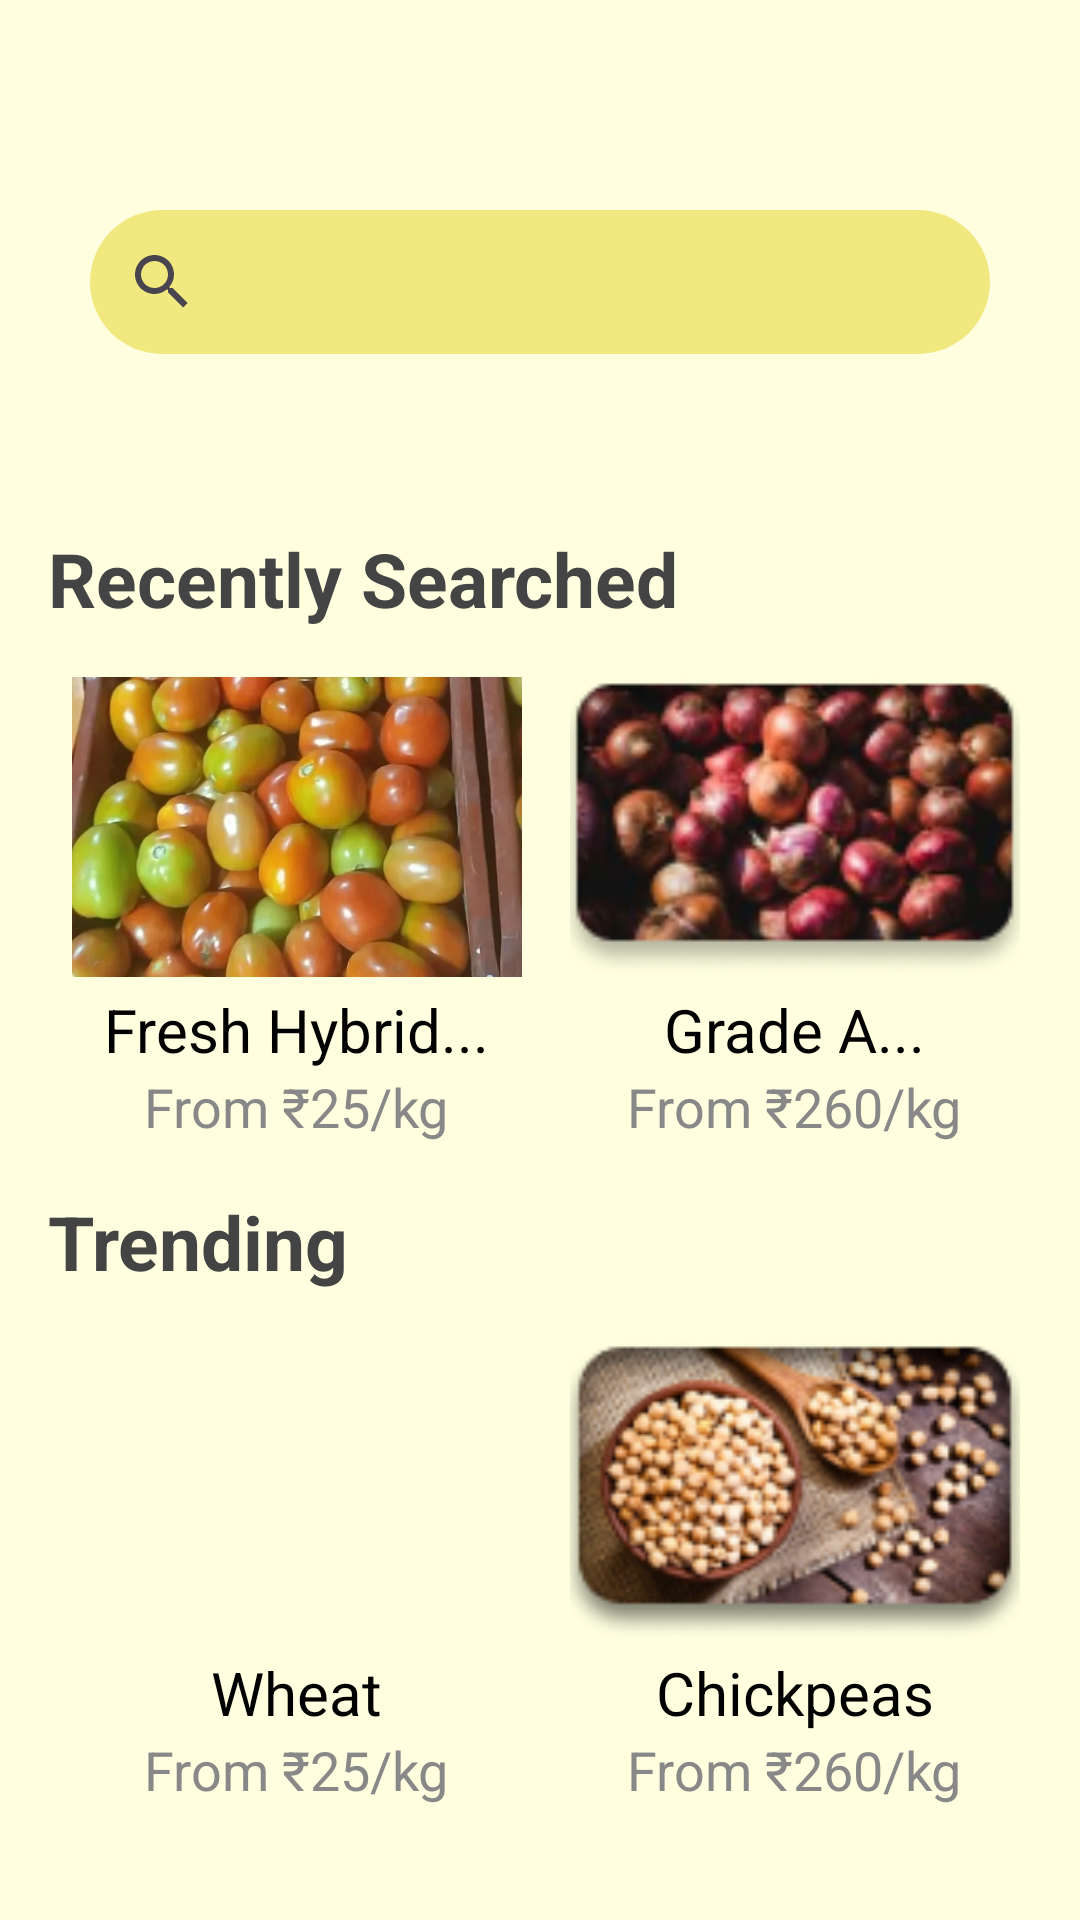

Write the Android layout XML for this screen, with the resource values it uses.
<!-- AndroidManifest.xml: application theme Theme.AgriVistaar -->
<!-- res/layout/fragment_search.xml -->
<?xml version="1.0" encoding="utf-8"?>
<LinearLayout
    xmlns:android="http://schemas.android.com/apk/res/android"
    android:layout_width="match_parent"
    android:layout_height="match_parent"
    android:orientation="vertical"
    android:background="#FFFFE0">

    <SearchView
        android:id="@+id/search_view"
        android:layout_width="match_parent"
        android:layout_height="wrap_content"
        android:layout_marginTop="70dp"
        android:layout_marginStart="30dp"
        android:layout_marginEnd="30dp"
        android:layout_marginBottom="50dp"
        android:background="@drawable/bg_search"/>

    <ScrollView
        android:layout_width="match_parent"
        android:layout_height="wrap_content"
        android:layout_below="@id/slider"
        android:fillViewport="true">

        <LinearLayout
            android:layout_width="match_parent"
            android:layout_height="wrap_content"
            android:orientation="vertical"
            android:paddingHorizontal="16dp">

            
            <TextView
                android:layout_width="wrap_content"
                android:layout_height="wrap_content"
                android:text="@string/recenly_searched"
                android:textSize="25sp"
                android:textStyle="bold"
                android:paddingVertical="8dp"
                android:textColor="#444" />

            
            <HorizontalScrollView
                android:layout_width="match_parent"
                android:layout_height="wrap_content"
                android:scrollbars="none">

                <LinearLayout
                    android:layout_width="wrap_content"
                    android:layout_height="wrap_content"
                    android:orientation="horizontal">

                    
                    <LinearLayout
                        android:layout_width="wrap_content"
                        android:layout_height="wrap_content"
                        android:orientation="vertical"
                        android:padding="8dp">

                        <ImageView
                            android:layout_width="150dp"
                            android:layout_height="100dp"
                            android:src="@drawable/tomato_product"
                            android:scaleType="centerCrop" />

                        <TextView
                            android:layout_width="wrap_content"
                            android:layout_height="wrap_content"
                            android:text="@string/fresh_hybrid"
                            android:textSize="20sp"
                            android:textColor="@color/black"
                            android:layout_gravity="center"
                            android:paddingTop="4dp" />

                        <TextView
                            android:layout_width="wrap_content"
                            android:layout_height="wrap_content"
                            android:text="@string/from_25_kg"
                            android:layout_gravity="center"
                            android:textSize="18sp"
                            android:textColor="#888" />
                    </LinearLayout>

                    
                    <LinearLayout
                        android:layout_width="wrap_content"
                        android:layout_height="wrap_content"
                        android:orientation="vertical"
                        android:padding="8dp">

                        <ImageView
                            android:layout_width="150dp"
                            android:layout_height="100dp"
                            android:src="@drawable/onions"
                            android:scaleType="centerCrop" />

                        <TextView
                            android:layout_width="wrap_content"
                            android:layout_height="wrap_content"
                            android:text="@string/grade_a"
                            android:layout_gravity="center"
                            android:textSize="20sp"
                            android:textColor="@color/black"
                            android:paddingTop="4dp" />

                        <TextView
                            android:layout_width="wrap_content"
                            android:layout_height="wrap_content"
                            android:text="@string/from_260_kg"
                            android:layout_gravity="center"
                            android:textSize="18sp"
                            android:textColor="#888" />
                    </LinearLayout>

                    
                    <LinearLayout
                        android:layout_width="wrap_content"
                        android:layout_height="wrap_content"
                        android:orientation="vertical"
                        android:padding="8dp">

                        <ImageView
                            android:layout_width="150dp"
                            android:layout_height="100dp"
                            android:src="@drawable/apple2"
                            android:scaleType="centerCrop" />

                        <TextView
                            android:layout_width="wrap_content"
                            android:layout_height="wrap_content"
                            android:text="@string/apples"
                            android:textColor="@color/black"
                            android:textSize="20sp"
                            android:layout_gravity="center"
                            android:paddingTop="4dp" />

                        <TextView
                            android:layout_width="wrap_content"
                            android:layout_height="wrap_content"
                            android:text="@string/from_100_kg"
                            android:textSize="18sp"
                            android:layout_gravity="center"
                            android:textColor="#888" />
                    </LinearLayout>

                </LinearLayout>
            </HorizontalScrollView>

            
            <TextView
                android:layout_width="wrap_content"
                android:layout_height="wrap_content"
                android:text="@string/trending"
                android:textSize="25sp"
                android:textStyle="bold"
                android:paddingVertical="8dp"
                android:textColor="#444" />

            <HorizontalScrollView
                android:layout_width="match_parent"
                android:layout_height="wrap_content"
                android:scrollbars="none">

                <LinearLayout
                    android:layout_width="wrap_content"
                    android:layout_height="wrap_content"
                    android:orientation="horizontal">

                    
                    <LinearLayout
                        android:layout_width="wrap_content"
                        android:layout_height="wrap_content"
                        android:orientation="vertical"
                        android:padding="8dp">

                        <ImageView
                            android:layout_width="150dp"
                            android:layout_height="100dp"
                            android:src="@drawable/wheat1"
                            android:scaleType="centerCrop" />

                        <TextView
                            android:layout_width="wrap_content"
                            android:layout_height="wrap_content"
                            android:text="@string/wheat"
                            android:textSize="20sp"
                            android:textColor="@color/black"
                            android:layout_gravity="center"
                            android:paddingTop="4dp" />

                        <TextView
                            android:layout_width="wrap_content"
                            android:layout_height="wrap_content"
                            android:text="@string/from_25_kg"
                            android:textSize="18sp"
                            android:layout_gravity="center"
                            android:textColor="#888" />
                    </LinearLayout>

                    
                    <LinearLayout
                        android:layout_width="wrap_content"
                        android:layout_height="wrap_content"
                        android:orientation="vertical"
                        android:padding="8dp">

                        <ImageView
                            android:layout_width="150dp"
                            android:layout_height="100dp"
                            android:src="@drawable/chickpea1"
                            android:scaleType="centerCrop" />

                        <TextView
                            android:layout_width="wrap_content"
                            android:layout_height="wrap_content"
                            android:text="@string/chickpeas"
                            android:layout_gravity="center"
                            android:textColor="@color/black"
                            android:textSize="20sp"
                            android:paddingTop="4dp" />

                        <TextView
                            android:layout_width="wrap_content"
                            android:layout_height="wrap_content"
                            android:text="@string/from_260_kg"
                            android:textSize="18sp"
                            android:layout_gravity="center"
                            android:textColor="#888" />
                    </LinearLayout>

                    
                    <LinearLayout
                        android:layout_width="wrap_content"
                        android:layout_height="wrap_content"
                        android:orientation="vertical"
                        android:padding="8dp">

                        <ImageView
                            android:layout_width="150dp"
                            android:layout_height="100dp"
                            android:src="@drawable/millet1"
                            android:scaleType="centerCrop" />

                        <TextView
                            android:layout_width="wrap_content"
                            android:layout_height="wrap_content"
                            android:text="@string/millet"
                            android:textSize="20sp"
                            android:textColor="@color/black"
                            android:layout_gravity="center"
                            android:paddingTop="4dp" />

                        <TextView
                            android:layout_width="wrap_content"
                            android:layout_height="wrap_content"
                            android:text="@string/from_100_kg"
                            android:textSize="18sp"
                            android:layout_gravity="center"
                            android:textColor="#888" />
                    </LinearLayout>

                </LinearLayout>
            </HorizontalScrollView>
        </LinearLayout>
    </ScrollView>

</LinearLayout>
<!-- resources referenced by this layout -->
<resources>
  <color name="black">#FF000000</color>
  <!-- drawable apple2: png bitmap (drawable, 25043 bytes) -->
  <!-- drawable bg_search (drawable) -->
  <?xml version="1.0" encoding="utf-8"?>
  <shape
      android:shape="rectangle"
      xmlns:android="http://schemas.android.com/apk/res/android">
  
      <solid android:color="@color/yellow"/>
      <corners android:radius="30dp"/>
  
  </shape>
  <!-- drawable chickpea1: png bitmap (drawable, 28392 bytes) -->
  <!-- drawable millet1: png bitmap (drawable, 27872 bytes) -->
  <!-- drawable onions: png bitmap (drawable, 25585 bytes) -->
  <!-- drawable tomato_product: webp bitmap (drawable, 40486 bytes) -->
  <string name="apples">Apples</string>
  <string name="chickpeas">Chickpeas</string>
  <string name="fresh_hybrid">Fresh Hybrid...</string>
  <string name="from_100_kg">From $100/kg</string>
  <string name="from_25_kg">From ₹25/kg</string>
  <string name="from_260_kg">From ₹260/kg</string>
  <string name="grade_a">Grade A...</string>
  <string name="millet">Millet</string>
  <string name="recenly_searched">Recently Searched</string>
  <string name="trending">Trending</string>
  <string name="wheat">Wheat</string>
  <style name="Theme.AgriVistaar" parent="Base.Theme.AgriVistaar" />
  <color name="yellow">#F2E880</color>
  <style name="Base.Theme.AgriVistaar" parent="Theme.Material3.DayNight.NoActionBar">
          
          
      </style>
</resources>
